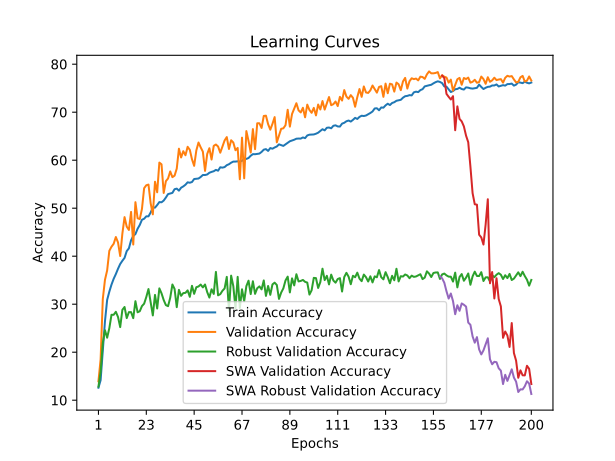

The data file committed next to this chart (first rows):
time; train_accuracy; train_loss; valid_accuracy; valid_loss; valid_accuracy_robust; valid_accuracy_swa; valid_accuracy_robust_swa
112,9025; 12,6012; 2,8321; 13,9374; 2,7388; 12,8276; 13,9374; 12,8276
225,1761; 14,1672; 2,7845; 18,5170; 2,6333; 15,8966; 18,5170; 15,8966
414,9203; 20,2329; 2,7458; 31,0666; 2,3872; 21,9483; 31,0666; 21,9483
501,3915; 26,4354; 2,6057; 35,0714; 2,1341; 24,5690; 35,0714; 24,5690
606,4006; 30,8931; 2,4265; 37,0341; 2,3531; 23,0172; 37,0341; 23,0172
712,7364; 32,6003; 2,3655; 41,1182; 1,9964; 25,0000; 41,1182; 25,0000
834,6094; 34,0803; 2,3240; 41,9707; 1,9051; 27,7931; 41,9707; 27,7931
1025,5437; 35,2913; 2,2916; 42,5852; 1,8778; 27,7931; 42,5852; 27,7931
1118,7095; 36,2750; 2,2546; 43,9929; 1,8345; 28,4138; 43,9929; 28,4138
1229,0539; 37,3823; 2,2295; 42,8628; 1,8676; 27,3276; 42,8628; 27,3276
1323,8884; 38,3682; 2,1990; 40,0278; 1,9264; 25,2241; 40,0278; 25,2241
1429,0910; 39,0454; 2,1779; 44,7066; 1,8272; 28,8276; 44,7066; 28,8276
1633,9511; 39,6431; 2,1585; 48,1364; 1,6986; 29,4138; 48,1364; 29,4138
1751,2114; 41,0570; 2,1325; 46,1538; 1,7651; 27,1034; 46,1538; 27,1034
1872,1127; 41,6393; 2,1136; 45,4600; 1,7713; 28,3448; 45,4600; 28,3448
1972,3552; 43,3156; 2,0676; 49,2268; 1,6954; 28,3448; 49,2268; 28,3448
2075,9231; 44,2177; 2,0438; 42,4266; 1,8866; 27,0862; 42,4266; 27,0862
2143,3728; 44,6037; 2,0362; 51,2490; 1,6174; 30,6207; 51,2490; 30,6207
2324,5630; 45,7132; 2,0000; 47,8985; 1,6536; 28,3103; 47,8985; 28,3103
2491,6052; 46,5073; 1,9857; 47,7399; 1,7082; 28,5345; 47,7399; 28,5345
2624,2038; 47,5881; 1,9603; 49,8414; 1,6482; 29,6034; 49,8414; 29,6034
2685,9727; 47,7954; 1,9512; 54,1634; 1,5067; 30,1034; 54,1634; 30,1034
2760,8437; 48,3049; 1,9396; 54,7780; 1,4691; 31,5000; 54,7780; 31,5000
2850,0410; 48,2983; 1,9395; 54,9167; 1,4985; 33,1552; 54,9167; 33,1552
2929,5377; 49,0990; 1,9098; 51,0309; 1,5712; 30,3966; 51,0309; 30,3966
2991,4913; 50,1401; 1,8930; 48,7113; 1,6612; 27,6552; 48,7113; 27,6552
3080,4576; 50,1136; 1,8909; 55,5115; 1,4559; 31,9310; 55,5115; 31,9310
3174,7482; 50,6540; 1,8780; 53,3109; 1,5080; 29,1034; 53,3109; 29,1034
3270,4286; 51,2716; 1,8683; 59,4964; 1,3459; 33,2931; 59,4964; 33,2931
3333,4810; 51,2275; 1,8584; 59,1396; 1,3737; 32,2586; 59,1396; 32,2586
3405,1587; 51,5870; 1,8517; 53,1721; 1,5002; 30,8621; 53,1721; 30,8621
3469,2820; 52,2156; 1,8299; 55,6305; 1,4359; 29,8103; 55,6305; 29,8103
3567,9626; 52,9325; 1,8269; 56,1856; 1,4444; 29,5862; 56,1856; 29,5862
3629,3462; 53,0472; 1,8156; 57,6527; 1,3844; 31,3448; 57,6527; 31,3448
3765,4778; 53,1861; 1,8139; 56,4631; 1,4350; 34,1034; 56,4631; 34,1034
3842,6293; 53,9559; 1,7958; 56,7803; 1,4269; 33,1724; 56,7803; 33,1724
3946,8105; 54,0750; 1,7937; 58,2474; 1,3702; 29,3793; 58,2474; 29,3793
4032,3090; 53,6515; 1,7925; 62,3910; 1,2470; 32,9828; 62,3910; 32,9828
4112,8411; 54,2647; 1,7839; 60,5670; 1,2955; 31,7414; 60,5670; 31,7414
4199,3599; 54,5338; 1,7727; 61,8755; 1,2753; 32,3103; 61,8755; 32,3103
4277,0856; 54,8845; 1,7704; 61,0230; 1,2620; 32,3621; 61,0230; 32,3621
4373,7868; 55,3874; 1,7517; 62,7875; 1,2356; 32,8793; 62,7875; 32,8793
4449,5350; 55,3036; 1,7510; 62,1531; 1,2653; 31,5345; 62,1531; 31,5345
4531,9307; 55,4514; 1,7452; 60,1903; 1,3106; 33,8276; 60,1903; 33,8276
4638,7297; 56,0756; 1,7354; 58,8224; 1,3496; 32,1552; 58,8224; 32,1552
4714,0997; 56,1131; 1,7353; 62,0341; 1,2319; 33,5345; 62,0341; 33,5345
4791,7501; 56,1793; 1,7289; 63,6796; 1,1890; 33,6897; 63,6796; 33,6897
4864,8310; 56,5013; 1,7244; 62,6685; 1,2012; 34,0862; 62,6685; 34,0862
5010,3340; 56,9138; 1,7138; 61,7764; 1,2587; 33,5000; 61,7764; 33,5000
5120,1341; 56,9050; 1,7110; 57,7716; 1,4004; 34,1034; 57,7716; 34,1034
5202,3829; 57,0241; 1,7107; 61,3006; 1,2522; 32,5172; 61,3006; 32,5172
5272,6344; 57,3836; 1,7008; 62,4901; 1,2459; 31,3793; 62,4901; 31,3793
5378,6259; 57,5578; 1,6957; 60,1308; 1,3348; 33,1034; 60,1308; 33,1034
5469,4507; 57,6968; 1,6987; 62,9857; 1,2137; 32,1379; 62,9857; 32,1379
5552,5576; 57,9813; 1,6845; 63,2633; 1,2050; 36,7241; 63,2633; 36,7241
5621,4792; 57,8093; 1,6844; 62,8469; 1,2060; 31,8448; 62,8469; 31,8448
5706,5963; 58,5217; 1,6728; 61,5583; 1,2532; 32,0862; 61,5583; 32,0862
5786,4985; 58,4489; 1,6763; 62,8073; 1,2452; 32,7931; 62,8073; 32,7931
5863,2747; 58,5636; 1,6657; 64,1158; 1,1748; 33,2759; 64,1158; 33,2759
5936,5910; 58,9585; 1,6629; 64,8097; 1,1892; 35,6897; 64,8097; 35,6897
... 140 more rows
